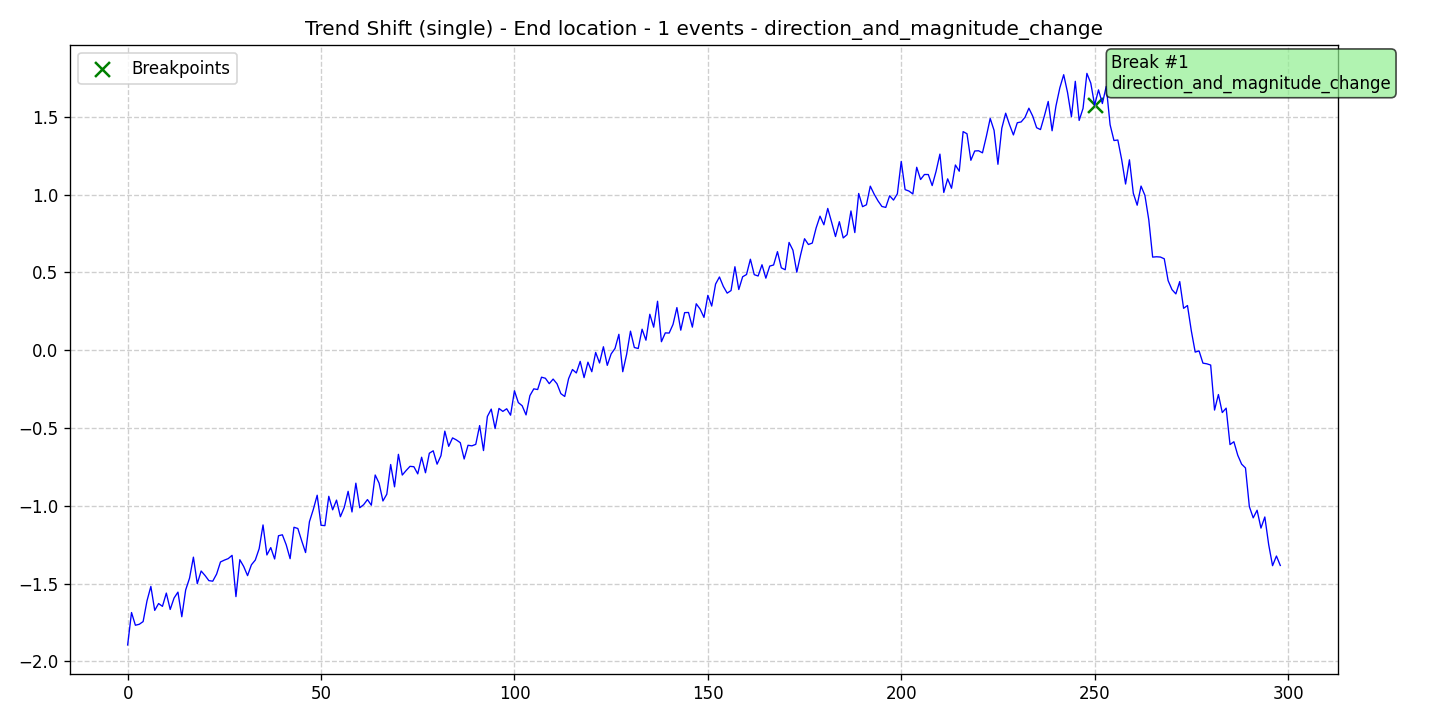

The file beside this chart, header and first rows:
data, stationary, det_lin_up, det_lin_down, det_quad, det_cubic, det_exp, det_damped, stoc_trend, volatility, single_seas, multiple_seas, point_anom_single, point_anom_multi, collect_anom, context_anom, mean_shift, var_shift, trend_shift, date, is_break, is_anomaly, is_multi, location_beginning
-1.894, 0, 0, 0, 0, 0, 0, 0, 0, 0, 0, 0, 0, 0, 0, 0, 0, 0, 1, 2020-01-01, 0, 0, 0, 0
-1.686, 0, 0, 0, 0, 0, 0, 0, 0, 0, 0, 0, 0, 0, 0, 0, 0, 0, 1, 2020-01-02, 0, 0, 0, 0
-1.767, 0, 0, 0, 0, 0, 0, 0, 0, 0, 0, 0, 0, 0, 0, 0, 0, 0, 1, 2020-01-03, 0, 0, 0, 0
-1.761, 0, 0, 0, 0, 0, 0, 0, 0, 0, 0, 0, 0, 0, 0, 0, 0, 0, 1, 2020-01-04, 0, 0, 0, 0
-1.744, 0, 0, 0, 0, 0, 0, 0, 0, 0, 0, 0, 0, 0, 0, 0, 0, 0, 1, 2020-01-05, 0, 0, 0, 0
-1.611, 0, 0, 0, 0, 0, 0, 0, 0, 0, 0, 0, 0, 0, 0, 0, 0, 0, 1, 2020-01-06, 0, 0, 0, 0
-1.518, 0, 0, 0, 0, 0, 0, 0, 0, 0, 0, 0, 0, 0, 0, 0, 0, 0, 1, 2020-01-07, 0, 0, 0, 0
-1.672, 0, 0, 0, 0, 0, 0, 0, 0, 0, 0, 0, 0, 0, 0, 0, 0, 0, 1, 2020-01-08, 0, 0, 0, 0
-1.628, 0, 0, 0, 0, 0, 0, 0, 0, 0, 0, 0, 0, 0, 0, 0, 0, 0, 1, 2020-01-09, 0, 0, 0, 0
-1.646, 0, 0, 0, 0, 0, 0, 0, 0, 0, 0, 0, 0, 0, 0, 0, 0, 0, 1, 2020-01-10, 0, 0, 0, 0
-1.561, 0, 0, 0, 0, 0, 0, 0, 0, 0, 0, 0, 0, 0, 0, 0, 0, 0, 1, 2020-01-11, 0, 0, 0, 0
-1.666, 0, 0, 0, 0, 0, 0, 0, 0, 0, 0, 0, 0, 0, 0, 0, 0, 0, 1, 2020-01-12, 0, 0, 0, 0
-1.592, 0, 0, 0, 0, 0, 0, 0, 0, 0, 0, 0, 0, 0, 0, 0, 0, 0, 1, 2020-01-13, 0, 0, 0, 0
-1.555, 0, 0, 0, 0, 0, 0, 0, 0, 0, 0, 0, 0, 0, 0, 0, 0, 0, 1, 2020-01-14, 0, 0, 0, 0
-1.713, 0, 0, 0, 0, 0, 0, 0, 0, 0, 0, 0, 0, 0, 0, 0, 0, 0, 1, 2020-01-15, 0, 0, 0, 0
-1.541, 0, 0, 0, 0, 0, 0, 0, 0, 0, 0, 0, 0, 0, 0, 0, 0, 0, 1, 2020-01-16, 0, 0, 0, 0
-1.465, 0, 0, 0, 0, 0, 0, 0, 0, 0, 0, 0, 0, 0, 0, 0, 0, 0, 1, 2020-01-17, 0, 0, 0, 0
-1.33, 0, 0, 0, 0, 0, 0, 0, 0, 0, 0, 0, 0, 0, 0, 0, 0, 0, 1, 2020-01-18, 0, 0, 0, 0
-1.5, 0, 0, 0, 0, 0, 0, 0, 0, 0, 0, 0, 0, 0, 0, 0, 0, 0, 1, 2020-01-19, 0, 0, 0, 0
-1.419, 0, 0, 0, 0, 0, 0, 0, 0, 0, 0, 0, 0, 0, 0, 0, 0, 0, 1, 2020-01-20, 0, 0, 0, 0
-1.448, 0, 0, 0, 0, 0, 0, 0, 0, 0, 0, 0, 0, 0, 0, 0, 0, 0, 1, 2020-01-21, 0, 0, 0, 0
-1.481, 0, 0, 0, 0, 0, 0, 0, 0, 0, 0, 0, 0, 0, 0, 0, 0, 0, 1, 2020-01-22, 0, 0, 0, 0
-1.484, 0, 0, 0, 0, 0, 0, 0, 0, 0, 0, 0, 0, 0, 0, 0, 0, 0, 1, 2020-01-23, 0, 0, 0, 0
-1.439, 0, 0, 0, 0, 0, 0, 0, 0, 0, 0, 0, 0, 0, 0, 0, 0, 0, 1, 2020-01-24, 0, 0, 0, 0
-1.361, 0, 0, 0, 0, 0, 0, 0, 0, 0, 0, 0, 0, 0, 0, 0, 0, 0, 1, 2020-01-25, 0, 0, 0, 0
-1.349, 0, 0, 0, 0, 0, 0, 0, 0, 0, 0, 0, 0, 0, 0, 0, 0, 0, 1, 2020-01-26, 0, 0, 0, 0
-1.339, 0, 0, 0, 0, 0, 0, 0, 0, 0, 0, 0, 0, 0, 0, 0, 0, 0, 1, 2020-01-27, 0, 0, 0, 0
-1.318, 0, 0, 0, 0, 0, 0, 0, 0, 0, 0, 0, 0, 0, 0, 0, 0, 0, 1, 2020-01-28, 0, 0, 0, 0
-1.583, 0, 0, 0, 0, 0, 0, 0, 0, 0, 0, 0, 0, 0, 0, 0, 0, 0, 1, 2020-01-29, 0, 0, 0, 0
-1.346, 0, 0, 0, 0, 0, 0, 0, 0, 0, 0, 0, 0, 0, 0, 0, 0, 0, 1, 2020-01-30, 0, 0, 0, 0
-1.39, 0, 0, 0, 0, 0, 0, 0, 0, 0, 0, 0, 0, 0, 0, 0, 0, 0, 1, 2020-01-31, 0, 0, 0, 0
-1.449, 0, 0, 0, 0, 0, 0, 0, 0, 0, 0, 0, 0, 0, 0, 0, 0, 0, 1, 2020-02-01, 0, 0, 0, 0
-1.379, 0, 0, 0, 0, 0, 0, 0, 0, 0, 0, 0, 0, 0, 0, 0, 0, 0, 1, 2020-02-02, 0, 0, 0, 0
-1.349, 0, 0, 0, 0, 0, 0, 0, 0, 0, 0, 0, 0, 0, 0, 0, 0, 0, 1, 2020-02-03, 0, 0, 0, 0
-1.275, 0, 0, 0, 0, 0, 0, 0, 0, 0, 0, 0, 0, 0, 0, 0, 0, 0, 1, 2020-02-04, 0, 0, 0, 0
-1.123, 0, 0, 0, 0, 0, 0, 0, 0, 0, 0, 0, 0, 0, 0, 0, 0, 0, 1, 2020-02-05, 0, 0, 0, 0
-1.316, 0, 0, 0, 0, 0, 0, 0, 0, 0, 0, 0, 0, 0, 0, 0, 0, 0, 1, 2020-02-06, 0, 0, 0, 0
-1.269, 0, 0, 0, 0, 0, 0, 0, 0, 0, 0, 0, 0, 0, 0, 0, 0, 0, 1, 2020-02-07, 0, 0, 0, 0
-1.342, 0, 0, 0, 0, 0, 0, 0, 0, 0, 0, 0, 0, 0, 0, 0, 0, 0, 1, 2020-02-08, 0, 0, 0, 0
-1.192, 0, 0, 0, 0, 0, 0, 0, 0, 0, 0, 0, 0, 0, 0, 0, 0, 0, 1, 2020-02-09, 0, 0, 0, 0
-1.186, 0, 0, 0, 0, 0, 0, 0, 0, 0, 0, 0, 0, 0, 0, 0, 0, 0, 1, 2020-02-10, 0, 0, 0, 0
-1.251, 0, 0, 0, 0, 0, 0, 0, 0, 0, 0, 0, 0, 0, 0, 0, 0, 0, 1, 2020-02-11, 0, 0, 0, 0
-1.34, 0, 0, 0, 0, 0, 0, 0, 0, 0, 0, 0, 0, 0, 0, 0, 0, 0, 1, 2020-02-12, 0, 0, 0, 0
-1.138, 0, 0, 0, 0, 0, 0, 0, 0, 0, 0, 0, 0, 0, 0, 0, 0, 0, 1, 2020-02-13, 0, 0, 0, 0
-1.146, 0, 0, 0, 0, 0, 0, 0, 0, 0, 0, 0, 0, 0, 0, 0, 0, 0, 1, 2020-02-14, 0, 0, 0, 0
-1.225, 0, 0, 0, 0, 0, 0, 0, 0, 0, 0, 0, 0, 0, 0, 0, 0, 0, 1, 2020-02-15, 0, 0, 0, 0
-1.3, 0, 0, 0, 0, 0, 0, 0, 0, 0, 0, 0, 0, 0, 0, 0, 0, 0, 1, 2020-02-16, 0, 0, 0, 0
-1.102, 0, 0, 0, 0, 0, 0, 0, 0, 0, 0, 0, 0, 0, 0, 0, 0, 0, 1, 2020-02-17, 0, 0, 0, 0
-1.023, 0, 0, 0, 0, 0, 0, 0, 0, 0, 0, 0, 0, 0, 0, 0, 0, 0, 1, 2020-02-18, 0, 0, 0, 0
-0.9319, 0, 0, 0, 0, 0, 0, 0, 0, 0, 0, 0, 0, 0, 0, 0, 0, 0, 1, 2020-02-19, 0, 0, 0, 0
-1.125, 0, 0, 0, 0, 0, 0, 0, 0, 0, 0, 0, 0, 0, 0, 0, 0, 0, 1, 2020-02-20, 0, 0, 0, 0
-1.127, 0, 0, 0, 0, 0, 0, 0, 0, 0, 0, 0, 0, 0, 0, 0, 0, 0, 1, 2020-02-21, 0, 0, 0, 0
-0.939, 0, 0, 0, 0, 0, 0, 0, 0, 0, 0, 0, 0, 0, 0, 0, 0, 0, 1, 2020-02-22, 0, 0, 0, 0
-1.026, 0, 0, 0, 0, 0, 0, 0, 0, 0, 0, 0, 0, 0, 0, 0, 0, 0, 1, 2020-02-23, 0, 0, 0, 0
-0.9634, 0, 0, 0, 0, 0, 0, 0, 0, 0, 0, 0, 0, 0, 0, 0, 0, 0, 1, 2020-02-24, 0, 0, 0, 0
-1.07, 0, 0, 0, 0, 0, 0, 0, 0, 0, 0, 0, 0, 0, 0, 0, 0, 0, 1, 2020-02-25, 0, 0, 0, 0
-1.01, 0, 0, 0, 0, 0, 0, 0, 0, 0, 0, 0, 0, 0, 0, 0, 0, 0, 1, 2020-02-26, 0, 0, 0, 0
-0.907, 0, 0, 0, 0, 0, 0, 0, 0, 0, 0, 0, 0, 0, 0, 0, 0, 0, 1, 2020-02-27, 0, 0, 0, 0
-1.039, 0, 0, 0, 0, 0, 0, 0, 0, 0, 0, 0, 0, 0, 0, 0, 0, 0, 1, 2020-02-28, 0, 0, 0, 0
-0.8546, 0, 0, 0, 0, 0, 0, 0, 0, 0, 0, 0, 0, 0, 0, 0, 0, 0, 1, 2020-02-29, 0, 0, 0, 0
... 239 more rows
